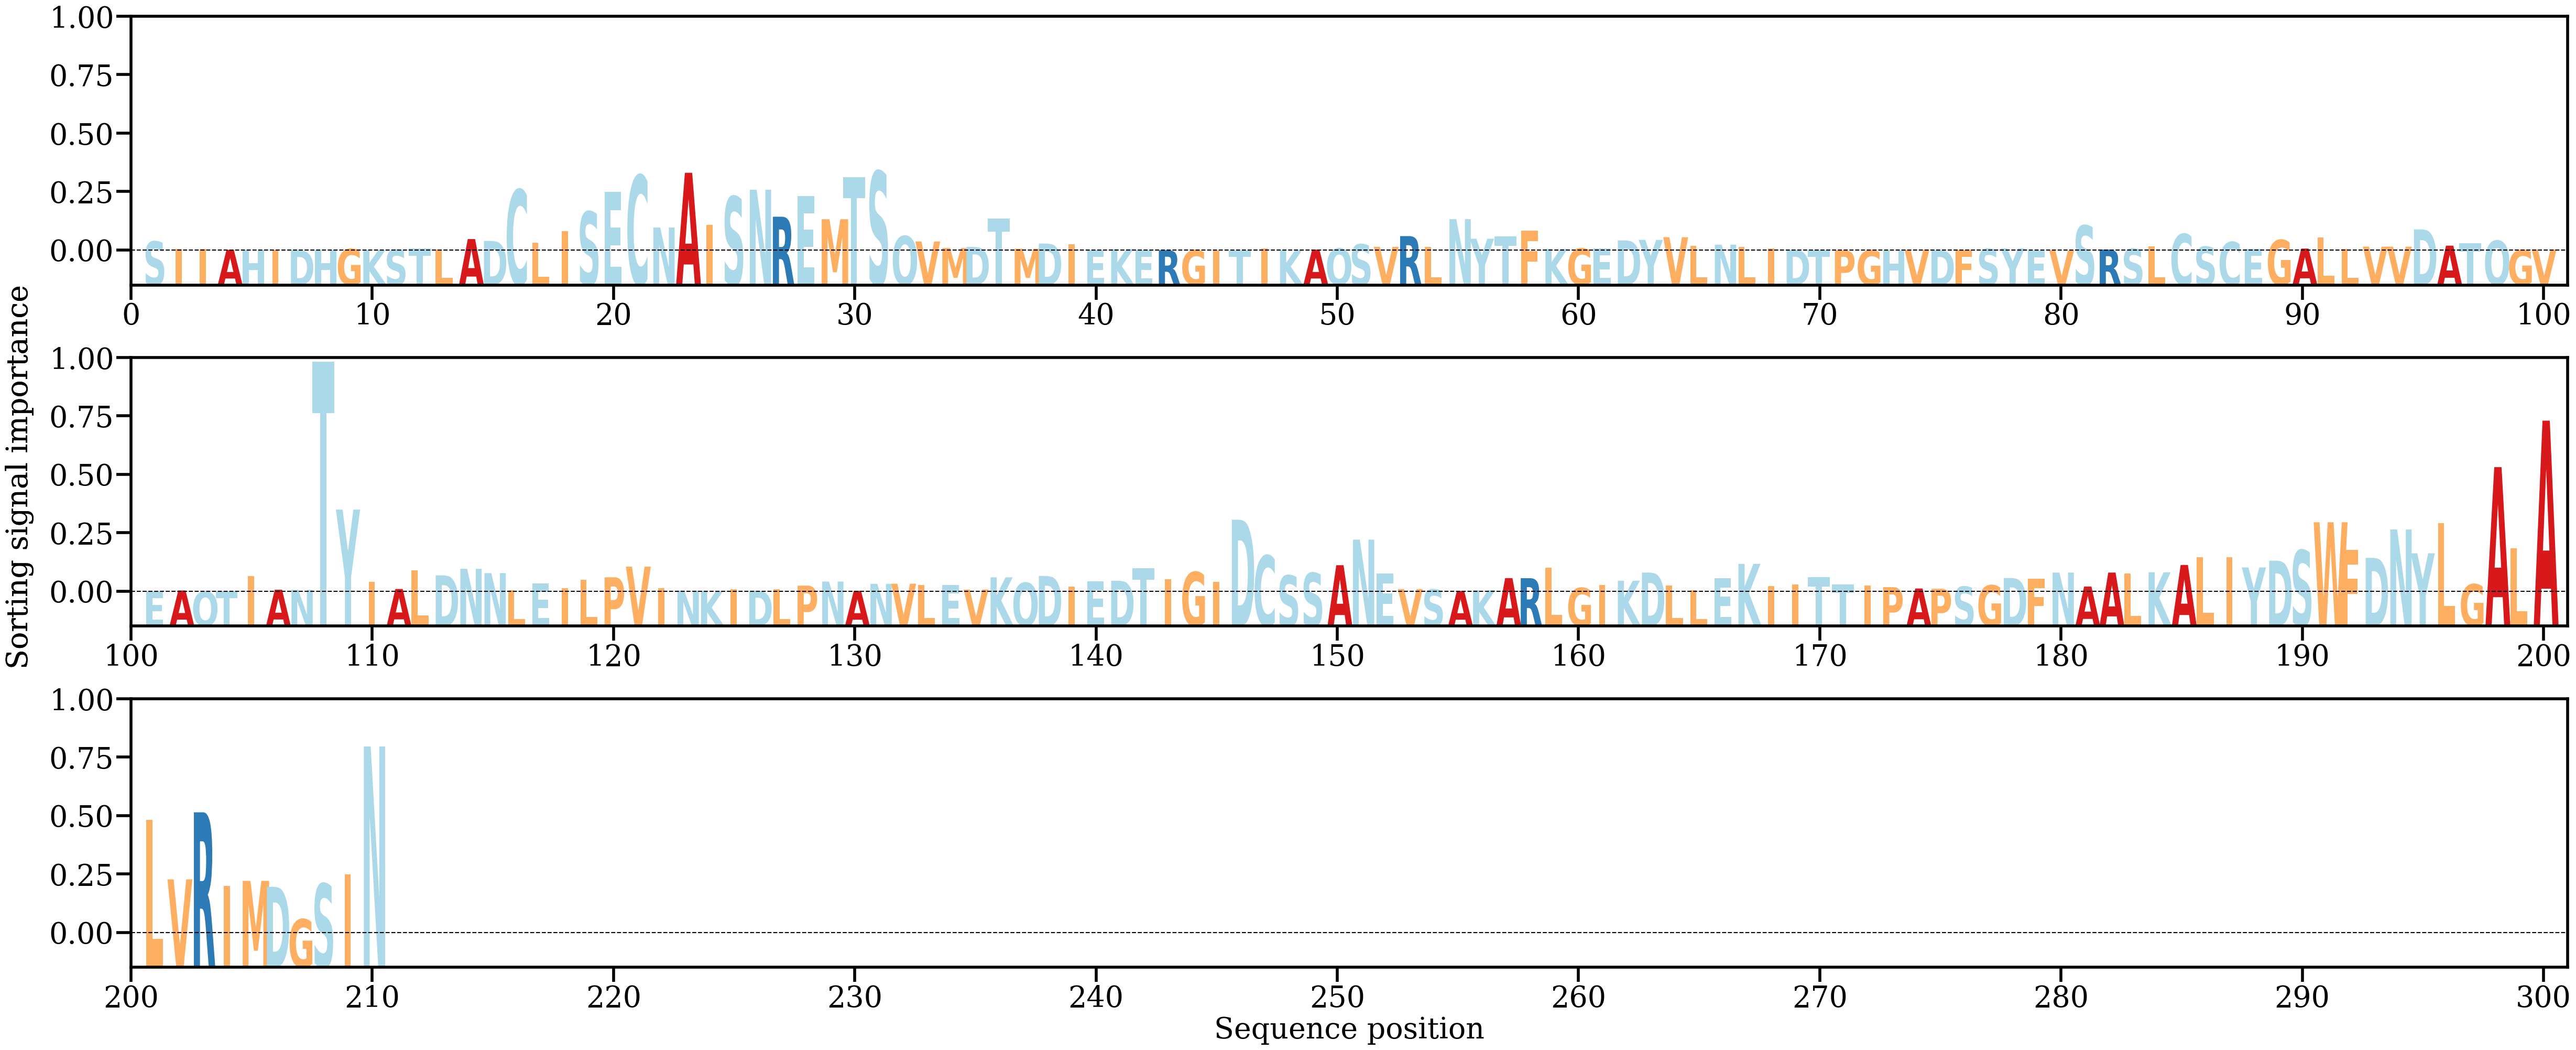

The file beside this chart, header and first rows:
AA, Alpha
S, [0.00223206]
I, [0.00030993]
I, [0.00033877]
A, [0.00015047]
H, [0.00015287]
I, [3.540204e-05]
D, [4.4177003e-05]
H, [0.00013972]
G, [0.00037268]
K, [7.3179595e-05]
S, [0.00017237]
T, [0.00049242]
L, [0.00026351]
A, [0.00282255]
D, [0.00235421]
C, [0.01507043]
L, [0.00193936]
I, [0.00477742]
S, [0.00962187]
E, [0.01453107]
C, [0.01864402]
N, [0.00569377]
A, [0.01927232]
I, [0.00634226]
S, [0.01338268]
N, [0.01507263]
R, [0.00836541]
E, [0.01355136]
M, [0.00774553]
T, [0.01822589]
S, [0.01963713]
Q, [0.00356572]
V, [0.0022157]
M, [0.0006033]
D, [0.00086304]
T, [0.00786153]
M, [0.00043144]
D, [0.00171647]
I, [0.0015363]
E, [0.00015025]
K, [0.00030095]
E, [9.6493415e-05]
R, [5.5564695e-05]
G, [3.2614662e-05]
I, [2.4546895e-05]
T, [1.2982697e-05]
I, [0.00045714]
K, [7.5241645e-05]
A, [0.00019521]
Q, [0.00049912]
S, [0.00152475]
V, [0.00089059]
R, [0.00355558]
L, [0.0008184]
N, [0.00777039]
Y, [0.00290762]
T, [0.00345846]
F, [0.00496883]
K, [0.00038534]
G, [0.00049173]
... 150 more rows
